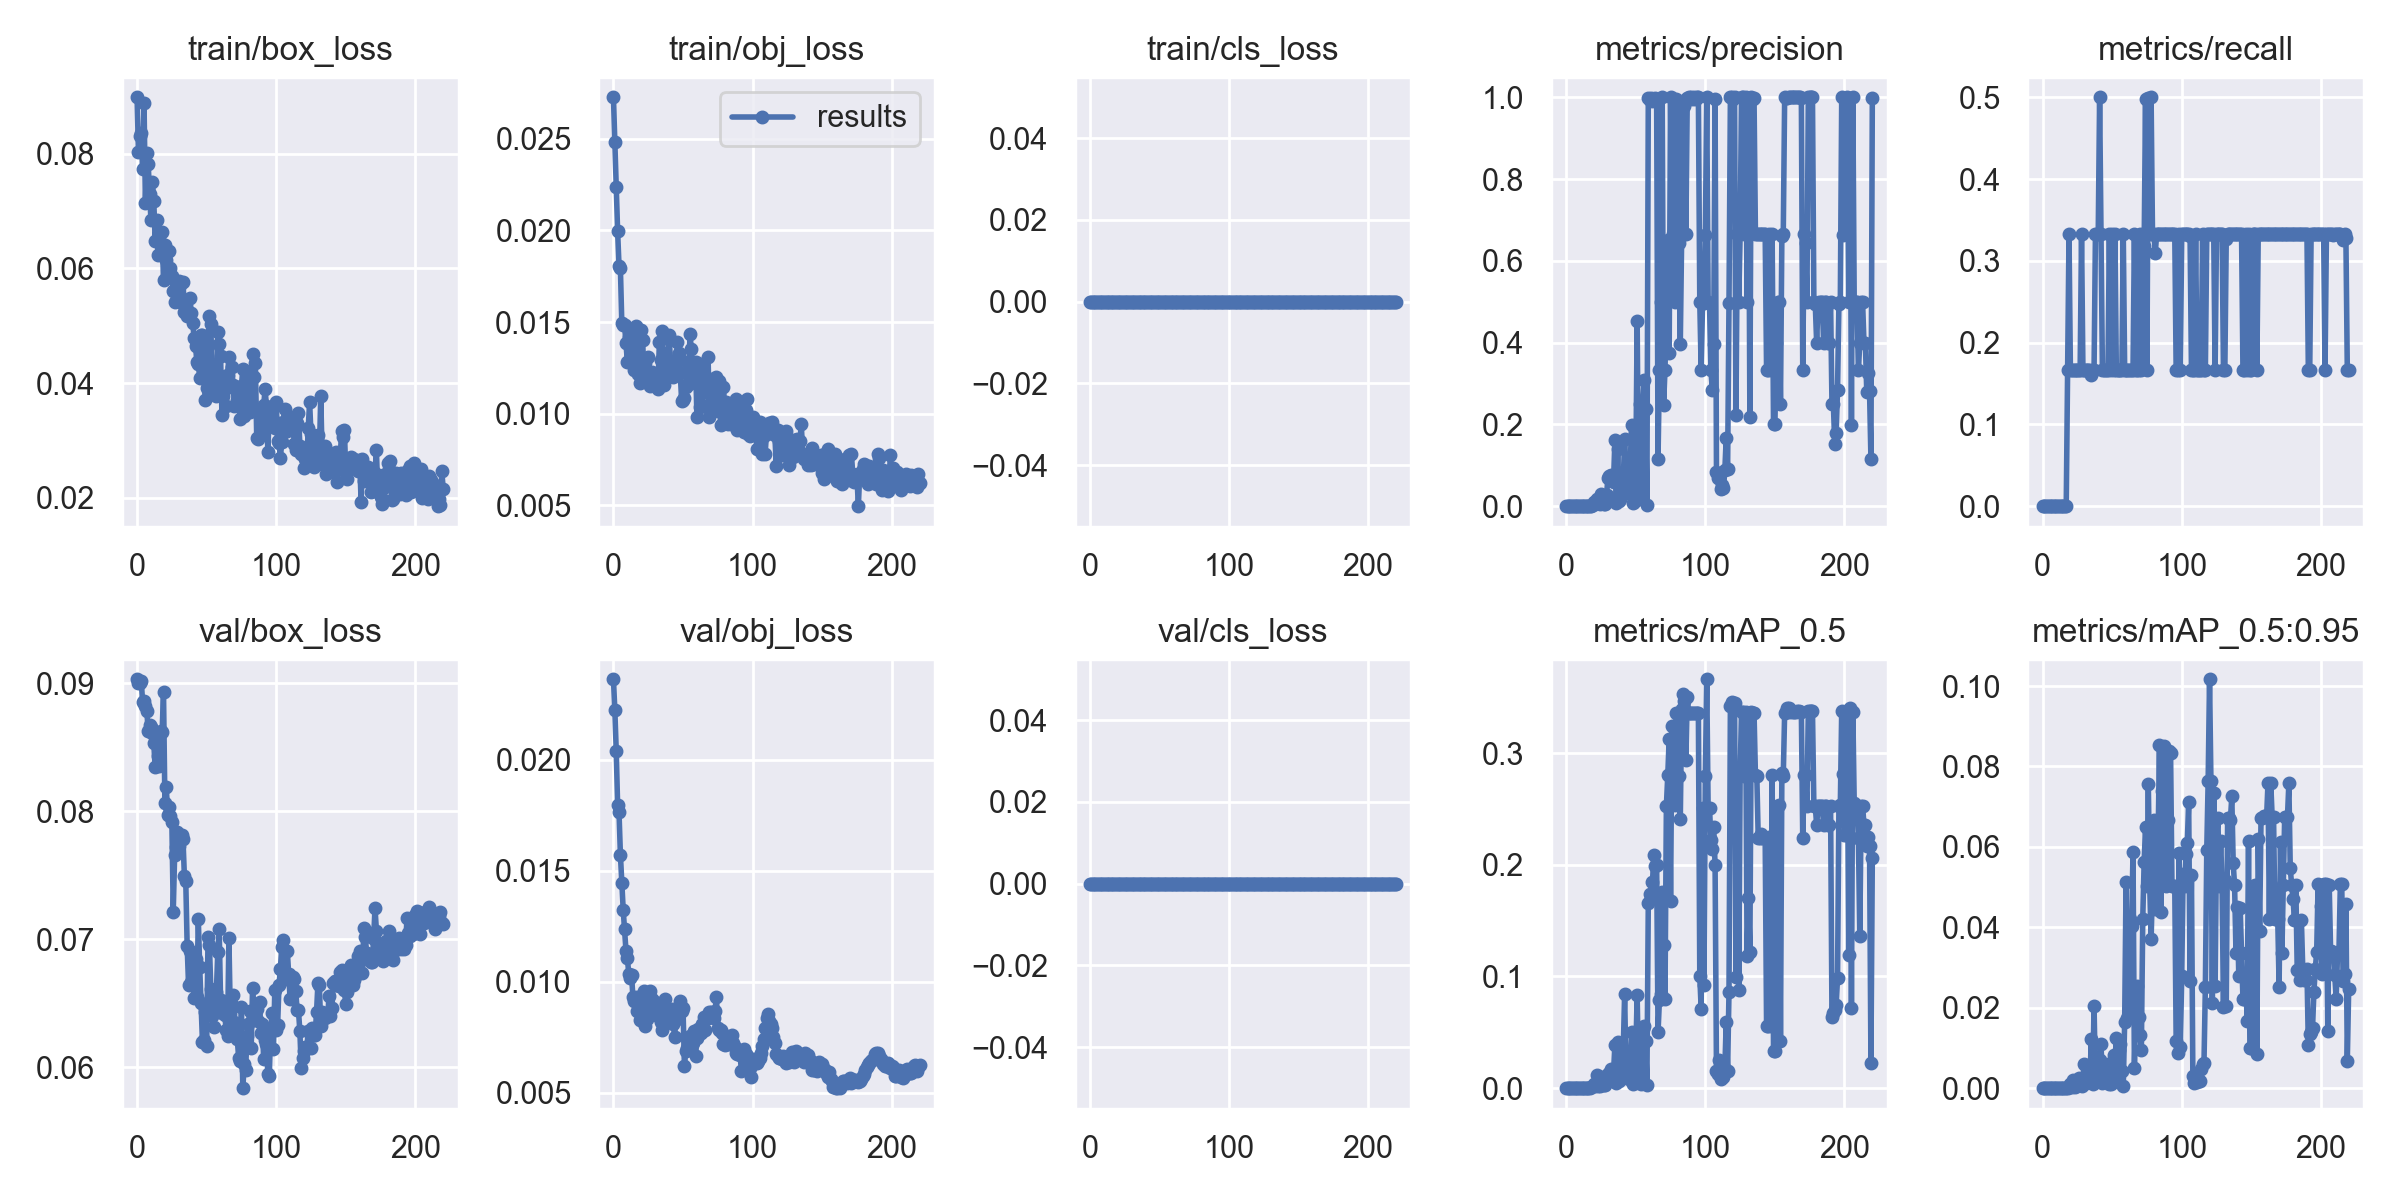

Source data for this figure (header and first rows):
epoch, train/box_loss, train/obj_loss, train/cls_loss, metrics/precision, metrics/recall, metrics/mAP_0.5, metrics/mAP_0.5:0.95, val/box_loss, val/obj_loss, val/cls_loss, x/lr0, x/lr1, x/lr2
0, 0.08981, 0.02727, 0, 0, 0, 0, 0, 0.09032, 0.02362, 0, 0.00035, 0.00035, 0.09685
1, 0.08028, 0.0248, 0, 0, 0, 0, 0, 0.09006, 0.02223, 0, 0.00071, 0.00071, 0.09361
2, 0.08299, 0.0224, 0, 0, 0, 0, 0, 0.09004, 0.02039, 0, 0.00107, 0.00107, 0.09037
3, 0.08363, 0.01996, 0, 0, 0, 0, 0, 0.09016, 0.01795, 0, 0.00143, 0.00143, 0.08713
4, 0.07724, 0.01808, 0, 0, 0, 0, 0, 0.08857, 0.01763, 0, 0.001789, 0.001789, 0.08389
5, 0.08888, 0.01793, 0, 0, 0, 0, 0, 0.08865, 0.01572, 0, 0.002149, 0.002149, 0.08065
6, 0.07135, 0.01498, 0, 0, 0, 0, 0, 0.08823, 0.01444, 0, 0.002508, 0.002508, 0.07741
7, 0.08009, 0.01487, 0, 0, 0, 0, 0, 0.08782, 0.01325, 0, 0.002867, 0.002867, 0.07417
8, 0.07819, 0.01483, 0, 0, 0, 0, 0, 0.08631, 0.01236, 0, 0.003225, 0.003225, 0.07093
9, 0.07296, 0.01384, 0, 0, 0, 0, 0, 0.08672, 0.0114, 0, 0.003583, 0.003583, 0.06768
10, 0.06837, 0.01285, 0, 0, 0, 0, 0, 0.08658, 0.01106, 0, 0.00394, 0.00394, 0.06444
11, 0.07505, 0.01417, 0, 0, 0, 0, 0, 0.08614, 0.01036, 0, 0.004297, 0.004297, 0.0612
12, 0.0718, 0.01425, 0, 0, 0, 0, 0, 0.08533, 0.01018, 0, 0.004653, 0.004653, 0.05795
13, 0.06484, 0.0129, 0, 0, 0, 0, 0, 0.08345, 0.01031, 0, 0.005009, 0.005009, 0.05471
14, 0.06843, 0.01411, 0, 0, 0, 0, 0, 0.0853, 0.009297, 0, 0.005364, 0.005364, 0.05146
15, 0.06239, 0.0124, 0, 0, 0, 0, 0, 0.08435, 0.009106, 0, 0.005718, 0.005718, 0.04822
16, 0.06613, 0.01477, 0, 0, 0, 0, 0, 0.08354, 0.009324, 0, 0.006071, 0.006071, 0.04497
17, 0.06449, 0.01303, 0, 0, 0, 0, 0, 0.08625, 0.008674, 0, 0.006424, 0.006424, 0.04172
18, 0.06626, 0.01216, 0, 0.001111, 0.1667, 0.0007371, 0.0001474, 0.08618, 0.009278, 0, 0.006776, 0.006776, 0.03848
19, 0.05793, 0.01166, 0, 0.002222, 0.3333, 0.001807, 0.0003615, 0.0893, 0.008286, 0, 0.007126, 0.007126, 0.03523
20, 0.06403, 0.01455, 0, 0.009515, 0.1667, 0.003735, 0.0009973, 0.08067, 0.009361, 0, 0.007476, 0.007476, 0.03198
21, 0.06151, 0.01401, 0, 0.01098, 0.1667, 0.002298, 0.0002298, 0.08189, 0.008644, 0, 0.007824, 0.007824, 0.02872
22, 0.05928, 0.01183, 0, 0.01873, 0.1667, 0.01201, 0.002108, 0.07974, 0.009569, 0, 0.008172, 0.008172, 0.02547
23, 0.06303, 0.01275, 0, 0.007189, 0.1667, 0.002036, 0.0002036, 0.08035, 0.008002, 0, 0.008518, 0.008518, 0.02222
24, 0.06008, 0.01178, 0, 0.006131, 0.1667, 0.002099, 0.0006295, 0.0796, 0.008306, 0, 0.008863, 0.008863, 0.01896
25, 0.05869, 0.01307, 0, 0.02854, 0.1667, 0.00988, 0.000988, 0.07918, 0.008898, 0, 0.009207, 0.009207, 0.01571
26, 0.05603, 0.01151, 0, 0.02081, 0.1667, 0.007524, 0.002598, 0.07213, 0.009562, 0, 0.009549, 0.009549, 0.01245
27, 0.05409, 0.0121, 0, 0.005523, 0.1667, 0.003048, 0.001627, 0.07659, 0.008585, 0, 0.009821, 0.009821, 0.009821
28, 0.05774, 0.01227, 0, 0.004493, 0.3333, 0.002891, 0.00044, 0.07723, 0.009206, 0, 0.009821, 0.009821, 0.009821
29, 0.05582, 0.01176, 0, 0.02746, 0.1667, 0.01002, 0.00253, 0.07836, 0.008723, 0, 0.009808, 0.009808, 0.009808
30, 0.05784, 0.01177, 0, 0.06943, 0.1667, 0.01225, 0.006125, 0.07727, 0.009073, 0, 0.009794, 0.009794, 0.009794
31, 0.05711, 0.01211, 0, 0.07475, 0.1667, 0.01316, 0.001316, 0.0778, 0.008829, 0, 0.00978, 0.00978, 0.00978
32, 0.054, 0.01136, 0, 0.07601, 0.1667, 0.01697, 0.005089, 0.07812, 0.008564, 0, 0.009765, 0.009765, 0.009765
33, 0.05769, 0.01391, 0, 0.06229, 0.1667, 0.01078, 0.002155, 0.07781, 0.008397, 0, 0.00975, 0.00975, 0.00975
34, 0.05244, 0.01294, 0, 0.05903, 0.1667, 0.01341, 0.001541, 0.07494, 0.008182, 0, 0.009734, 0.009734, 0.009734
35, 0.05289, 0.01451, 0, 0.1607, 0.1607, 0.03877, 0.01221, 0.07452, 0.007809, 0, 0.009718, 0.009718, 0.009718
36, 0.05174, 0.01154, 0, 0.007742, 0.1667, 0.004317, 0.0009162, 0.06948, 0.008188, 0, 0.009701, 0.009701, 0.009701
37, 0.05207, 0.01333, 0, 0.139, 0.1667, 0.04108, 0.02042, 0.06641, 0.009211, 0, 0.009684, 0.009684, 0.009684
38, 0.05482, 0.01217, 0, 0.01274, 0.3333, 0.006849, 0.001473, 0.06907, 0.008168, 0, 0.009666, 0.009666, 0.009666
39, 0.05217, 0.01257, 0, 0.01845, 0.3333, 0.009086, 0.002836, 0.06666, 0.008656, 0, 0.009648, 0.009648, 0.009648
40, 0.05044, 0.01427, 0, 0.0277, 0.3333, 0.01361, 0.00296, 0.06724, 0.008568, 0, 0.00963, 0.00963, 0.00963
41, 0.04787, 0.01286, 0, 0.06123, 0.5, 0.0338, 0.006882, 0.06536, 0.008564, 0, 0.009611, 0.009611, 0.009611
42, 0.04653, 0.0128, 0, 0.1648, 0.3333, 0.08462, 0.01096, 0.06847, 0.00875, 0, 0.009592, 0.009592, 0.009592
43, 0.04361, 0.01198, 0, 0.07136, 0.1667, 0.01225, 0.001225, 0.06548, 0.008086, 0, 0.009572, 0.009572, 0.009572
44, 0.0434, 0.01274, 0, 0.05717, 0.1667, 0.01017, 0.002034, 0.07159, 0.007519, 0, 0.009551, 0.009551, 0.009551
45, 0.04095, 0.01219, 0, 0.03204, 0.1667, 0.008243, 0.00275, 0.06785, 0.008611, 0, 0.009531, 0.009531, 0.009531
46, 0.04836, 0.01393, 0, 0.09923, 0.1667, 0.01846, 0.003693, 0.06499, 0.008327, 0, 0.00951, 0.00951, 0.00951
47, 0.04841, 0.01333, 0, 0.1997, 0.1664, 0.04986, 0.005908, 0.06197, 0.008616, 0, 0.009488, 0.009488, 0.009488
48, 0.04149, 0.01223, 0, 0.007792, 0.3333, 0.004141, 0.0009425, 0.06214, 0.009107, 0, 0.009466, 0.009466, 0.009466
49, 0.03704, 0.01071, 0, 0.009542, 0.1667, 0.00425, 0.001056, 0.06427, 0.00869, 0, 0.009443, 0.009443, 0.009443
50, 0.03915, 0.01077, 0, 0.07934, 0.3333, 0.03101, 0.004449, 0.06163, 0.008801, 0, 0.009421, 0.009421, 0.009421
51, 0.04647, 0.01087, 0, 0.4524, 0.1667, 0.08296, 0.008297, 0.07017, 0.006205, 0, 0.009397, 0.009397, 0.009397
52, 0.0517, 0.01144, 0, 0.0184, 0.3333, 0.0102, 0.003441, 0.06954, 0.00689, 0, 0.009373, 0.009373, 0.009373
53, 0.05028, 0.01282, 0, 0.25, 0.1667, 0.04172, 0.01251, 0.06609, 0.007029, 0, 0.009349, 0.009349, 0.009349
54, 0.03992, 0.01162, 0, 0.02037, 0.1667, 0.003832, 0.001533, 0.06399, 0.007348, 0, 0.009324, 0.009324, 0.009324
55, 0.04079, 0.01433, 0, 0.2478, 0.1667, 0.05325, 0.009497, 0.06312, 0.007572, 0, 0.0093, 0.0093, 0.0093
56, 0.03972, 0.01352, 0, 0.3075, 0.1667, 0.05547, 0.01109, 0.06466, 0.007298, 0, 0.009274, 0.009274, 0.009274
57, 0.03779, 0.01184, 0, 0.2374, 0.1667, 0.04252, 0.004325, 0.06587, 0.007242, 0, 0.009248, 0.009248, 0.009248
58, 0.04895, 0.01258, 0, 0.003972, 0.3333, 0.003261, 0.0005765, 0.06896, 0.007756, 0, 0.009222, 0.009222, 0.009222
59, 0.04685, 0.01281, 0, 0.9992, 0.1667, 0.1655, 0.01655, 0.07079, 0.006648, 0, 0.009195, 0.009195, 0.009195
... 161 more rows
